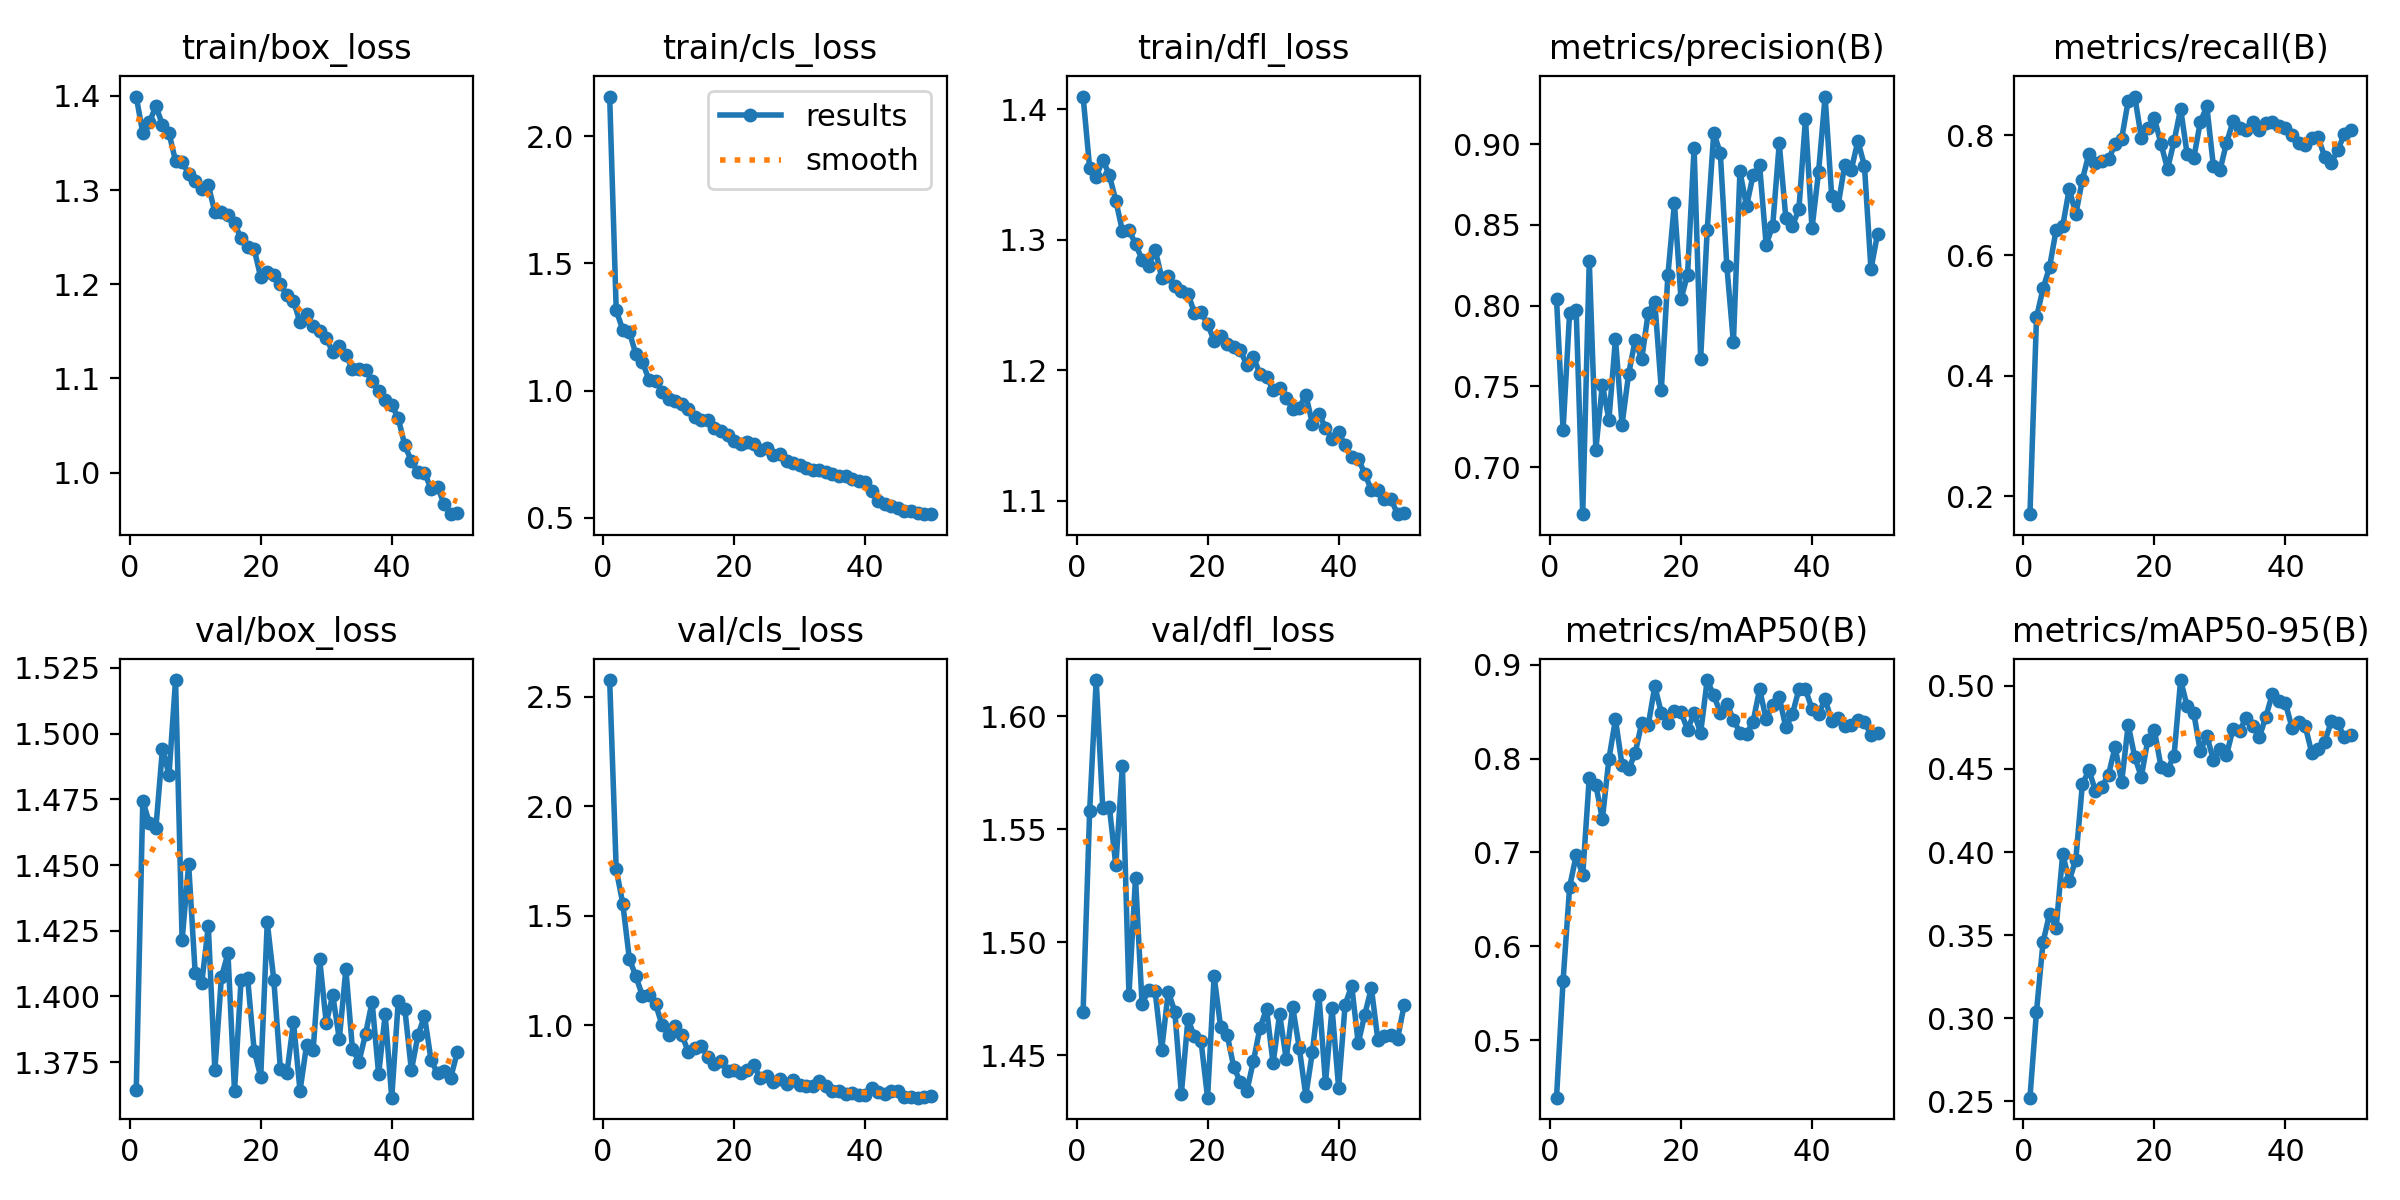

The file beside this chart, header and first rows:
epoch, train/box_loss, train/cls_loss, train/dfl_loss, metrics/precision(B), metrics/recall(B), metrics/mAP50(B), metrics/mAP50-95(B), val/box_loss, val/cls_loss, val/dfl_loss, lr/pg0, lr/pg1, lr/pg2
1, 1.399, 2.156, 1.41, 0.8042, 0.1699, 0.4389, 0.2522, 1.364, 2.577, 1.469, 0.0003645, 0.0003645, 0.0003645
2, 1.36, 1.315, 1.355, 0.7233, 0.4969, 0.5632, 0.304, 1.474, 1.712, 1.558, 0.0007202, 0.0007202, 0.0007202
3, 1.372, 1.24, 1.348, 0.7956, 0.5451, 0.6634, 0.3458, 1.466, 1.556, 1.616, 0.001061, 0.001061, 0.001061
4, 1.389, 1.232, 1.361, 0.7974, 0.5809, 0.6969, 0.3629, 1.464, 1.304, 1.559, 0.001045, 0.001045, 0.001045
5, 1.369, 1.143, 1.35, 0.6709, 0.6427, 0.6763, 0.3545, 1.494, 1.224, 1.56, 0.001023, 0.001023, 0.001023
6, 1.361, 1.113, 1.33, 0.8277, 0.6485, 0.7797, 0.3987, 1.484, 1.134, 1.534, 0.001001, 0.001001, 0.001001
7, 1.331, 1.042, 1.307, 0.7109, 0.7108, 0.772, 0.3829, 1.52, 1.14, 1.578, 0.000979, 0.000979, 0.000979
8, 1.33, 1.038, 1.307, 0.7511, 0.6685, 0.7355, 0.3955, 1.421, 1.098, 1.477, 0.000957, 0.000957, 0.000957
9, 1.317, 0.9964, 1.297, 0.7296, 0.7256, 0.7996, 0.4407, 1.45, 1.001, 1.528, 0.000935, 0.000935, 0.000935
10, 1.31, 0.968, 1.285, 0.7795, 0.769, 0.8419, 0.4494, 1.409, 0.9573, 1.473, 0.000913, 0.000913, 0.000913
11, 1.302, 0.9584, 1.28, 0.7263, 0.7536, 0.7931, 0.4368, 1.405, 0.9956, 1.479, 0.000891, 0.000891, 0.000891
12, 1.305, 0.9483, 1.292, 0.7575, 0.7562, 0.7885, 0.4393, 1.427, 0.9577, 1.478, 0.000869, 0.000869, 0.000869
13, 1.276, 0.9284, 1.271, 0.7785, 0.7596, 0.8055, 0.4466, 1.372, 0.879, 1.452, 0.000847, 0.000847, 0.000847
14, 1.277, 0.8976, 1.272, 0.7668, 0.7847, 0.8379, 0.4633, 1.407, 0.8968, 1.478, 0.000825, 0.000825, 0.000825
15, 1.273, 0.8846, 1.265, 0.7958, 0.7942, 0.8353, 0.442, 1.416, 0.9073, 1.469, 0.000803, 0.000803, 0.000803
16, 1.265, 0.8834, 1.26, 0.8025, 0.8571, 0.8771, 0.4766, 1.364, 0.8536, 1.433, 0.000781, 0.000781, 0.000781
17, 1.249, 0.8541, 1.259, 0.7479, 0.864, 0.8486, 0.4571, 1.406, 0.8249, 1.466, 0.000759, 0.000759, 0.000759
18, 1.24, 0.84, 1.244, 0.8188, 0.7958, 0.8383, 0.4453, 1.407, 0.8379, 1.458, 0.000737, 0.000737, 0.000737
19, 1.237, 0.8274, 1.244, 0.8636, 0.8111, 0.8508, 0.4676, 1.379, 0.7899, 1.456, 0.000715, 0.000715, 0.000715
20, 1.207, 0.8035, 1.236, 0.8042, 0.8279, 0.8493, 0.4733, 1.369, 0.7979, 1.431, 0.000693, 0.000693, 0.000693
21, 1.213, 0.79, 1.222, 0.8191, 0.7856, 0.8308, 0.4514, 1.428, 0.7828, 1.485, 0.000671, 0.000671, 0.000671
22, 1.21, 0.7968, 1.226, 0.8975, 0.7438, 0.8481, 0.4496, 1.406, 0.7965, 1.462, 0.000649, 0.000649, 0.000649
23, 1.2, 0.7915, 1.22, 0.7672, 0.7896, 0.8275, 0.458, 1.373, 0.8165, 1.459, 0.000627, 0.000627, 0.000627
24, 1.189, 0.7672, 1.218, 0.8467, 0.8437, 0.8836, 0.5035, 1.371, 0.7573, 1.445, 0.000605, 0.000605, 0.000605
25, 1.183, 0.7736, 1.215, 0.907, 0.7683, 0.8672, 0.4876, 1.39, 0.7671, 1.438, 0.000583, 0.000583, 0.000583
26, 1.159, 0.7476, 1.204, 0.8945, 0.7614, 0.8489, 0.4838, 1.364, 0.741, 1.434, 0.0005611, 0.0005611, 0.0005611
27, 1.169, 0.75, 1.21, 0.8244, 0.8214, 0.8584, 0.4607, 1.381, 0.7565, 1.447, 0.0005391, 0.0005391, 0.0005391
28, 1.156, 0.7218, 1.197, 0.7773, 0.8478, 0.8414, 0.4699, 1.379, 0.731, 1.462, 0.0005171, 0.0005171, 0.0005171
29, 1.15, 0.7141, 1.195, 0.8832, 0.7487, 0.8276, 0.4555, 1.414, 0.752, 1.47, 0.0004951, 0.0004951, 0.0004951
30, 1.143, 0.7069, 1.185, 0.8616, 0.7412, 0.8259, 0.462, 1.39, 0.7278, 1.446, 0.0004731, 0.0004731, 0.0004731
31, 1.128, 0.6942, 1.187, 0.8807, 0.7868, 0.839, 0.4583, 1.401, 0.7215, 1.468, 0.0004511, 0.0004511, 0.0004511
32, 1.135, 0.6897, 1.179, 0.8869, 0.8228, 0.8738, 0.4742, 1.384, 0.721, 1.448, 0.0004291, 0.0004291, 0.0004291
33, 1.125, 0.6862, 1.17, 0.8377, 0.811, 0.842, 0.4728, 1.41, 0.7456, 1.471, 0.0004071, 0.0004071, 0.0004071
34, 1.11, 0.6787, 1.171, 0.8495, 0.809, 0.8573, 0.4809, 1.38, 0.7224, 1.453, 0.0003851, 0.0003851, 0.0003851
35, 1.11, 0.6711, 1.181, 0.9004, 0.8225, 0.8654, 0.4761, 1.375, 0.699, 1.432, 0.0003631, 0.0003631, 0.0003631
36, 1.109, 0.663, 1.159, 0.8544, 0.808, 0.8331, 0.4689, 1.386, 0.6989, 1.451, 0.0003411, 0.0003411, 0.0003411
37, 1.097, 0.6628, 1.167, 0.8493, 0.8208, 0.8473, 0.4813, 1.398, 0.6854, 1.477, 0.0003191, 0.0003191, 0.0003191
38, 1.087, 0.6523, 1.156, 0.8598, 0.8226, 0.8736, 0.4951, 1.37, 0.6888, 1.438, 0.0002971, 0.0002971, 0.0002971
39, 1.077, 0.6438, 1.147, 0.9157, 0.8154, 0.8736, 0.4909, 1.393, 0.6817, 1.471, 0.0002751, 0.0002751, 0.0002751
40, 1.072, 0.6402, 1.153, 0.8479, 0.811, 0.8529, 0.4896, 1.361, 0.6811, 1.436, 0.0002531, 0.0002531, 0.0002531
41, 1.058, 0.6051, 1.143, 0.8829, 0.7999, 0.8479, 0.4749, 1.398, 0.7135, 1.472, 0.0002311, 0.0002311, 0.0002311
42, 1.029, 0.568, 1.134, 0.9295, 0.7863, 0.863, 0.478, 1.395, 0.6938, 1.481, 0.0002091, 0.0002091, 0.0002091
43, 1.012, 0.5559, 1.132, 0.8681, 0.7834, 0.8403, 0.4761, 1.372, 0.6853, 1.455, 0.0001871, 0.0001871, 0.0001871
44, 1, 0.5466, 1.121, 0.8626, 0.7949, 0.8427, 0.4599, 1.385, 0.6977, 1.468, 0.0001651, 0.0001651, 0.0001651
45, 1, 0.5398, 1.108, 0.8874, 0.7964, 0.8348, 0.462, 1.393, 0.6985, 1.48, 0.0001431, 0.0001431, 0.0001431
46, 0.9826, 0.528, 1.108, 0.8842, 0.7635, 0.8358, 0.4663, 1.376, 0.6708, 1.457, 0.0001211, 0.0001211, 0.0001211
47, 0.9848, 0.5277, 1.102, 0.902, 0.7542, 0.8407, 0.4786, 1.371, 0.6727, 1.459, 9.9101e-05, 9.9101e-05, 9.9101e-05
48, 0.9662, 0.5195, 1.101, 0.8867, 0.7754, 0.8388, 0.4774, 1.371, 0.6694, 1.459, 7.7103e-05, 7.7103e-05, 7.7103e-05
49, 0.9558, 0.5144, 1.09, 0.8226, 0.8016, 0.8255, 0.469, 1.369, 0.6744, 1.457, 5.5106e-05, 5.5106e-05, 5.5106e-05
50, 0.9571, 0.5149, 1.091, 0.8443, 0.8086, 0.8272, 0.4703, 1.379, 0.6752, 1.472, 3.3108e-05, 3.3108e-05, 3.3108e-05
